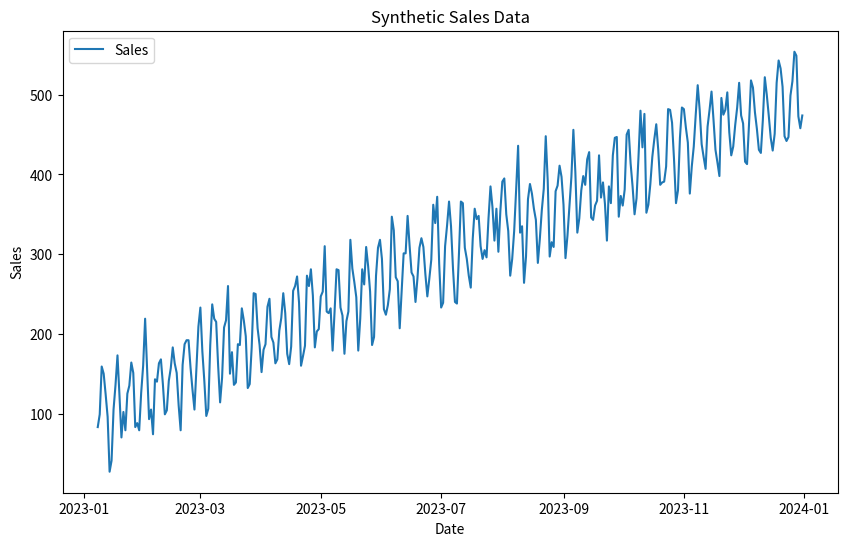

Python code for this plot:
import pandas as pd
import numpy as np
import matplotlib.pyplot as plt

# Set seed for reproducibility
np.random.seed(42)

# Generate a date range (let's assume daily data for one year)
date_range = pd.date_range(start="2023-01-01", end="2023-12-31", freq="D")

# Generate base sales data with a trend component
# Let's assume sales generally increase over the year, with some random fluctuations
trend = np.linspace(100, 500, len(date_range))

# Add seasonality (weekly pattern)
seasonality = 50 * np.sin(2 * np.pi * date_range.dayofweek / 7)

# Add some random noise
noise = np.random.normal(0, 20, len(date_range))

# Generate sales by combining trend, seasonality, and noise
sales = trend + seasonality + noise

# Ensure sales are non-negative
sales = np.maximum(sales, 0).astype(int)

# Create a DataFrame
df = pd.DataFrame({
    'Date': date_range,
    'Sales': sales
})

# Feature Engineering
df['DayOfWeek'] = df['Date'].dt.dayofweek
df['Month'] = df['Date'].dt.month
df['IsWeekend'] = df['DayOfWeek'].apply(lambda x: 1 if x >= 5 else 0)

# Add lag features (e.g., last week's sales as a feature)
df['Sales_Lag_7'] = df['Sales'].shift(7)

# Drop missing values due to lag
df = df.dropna()

# Display the first few rows
print(df.head())

# Plot the generated sales data
plt.figure(figsize=(10, 6))
plt.plot(df['Date'], df['Sales'], label='Sales')
plt.title('Synthetic Sales Data')
plt.xlabel('Date')
plt.ylabel('Sales')
plt.legend()
plt.show()

# Save the synthetic data to a CSV file
df.to_csv('data.csv', index=False)
